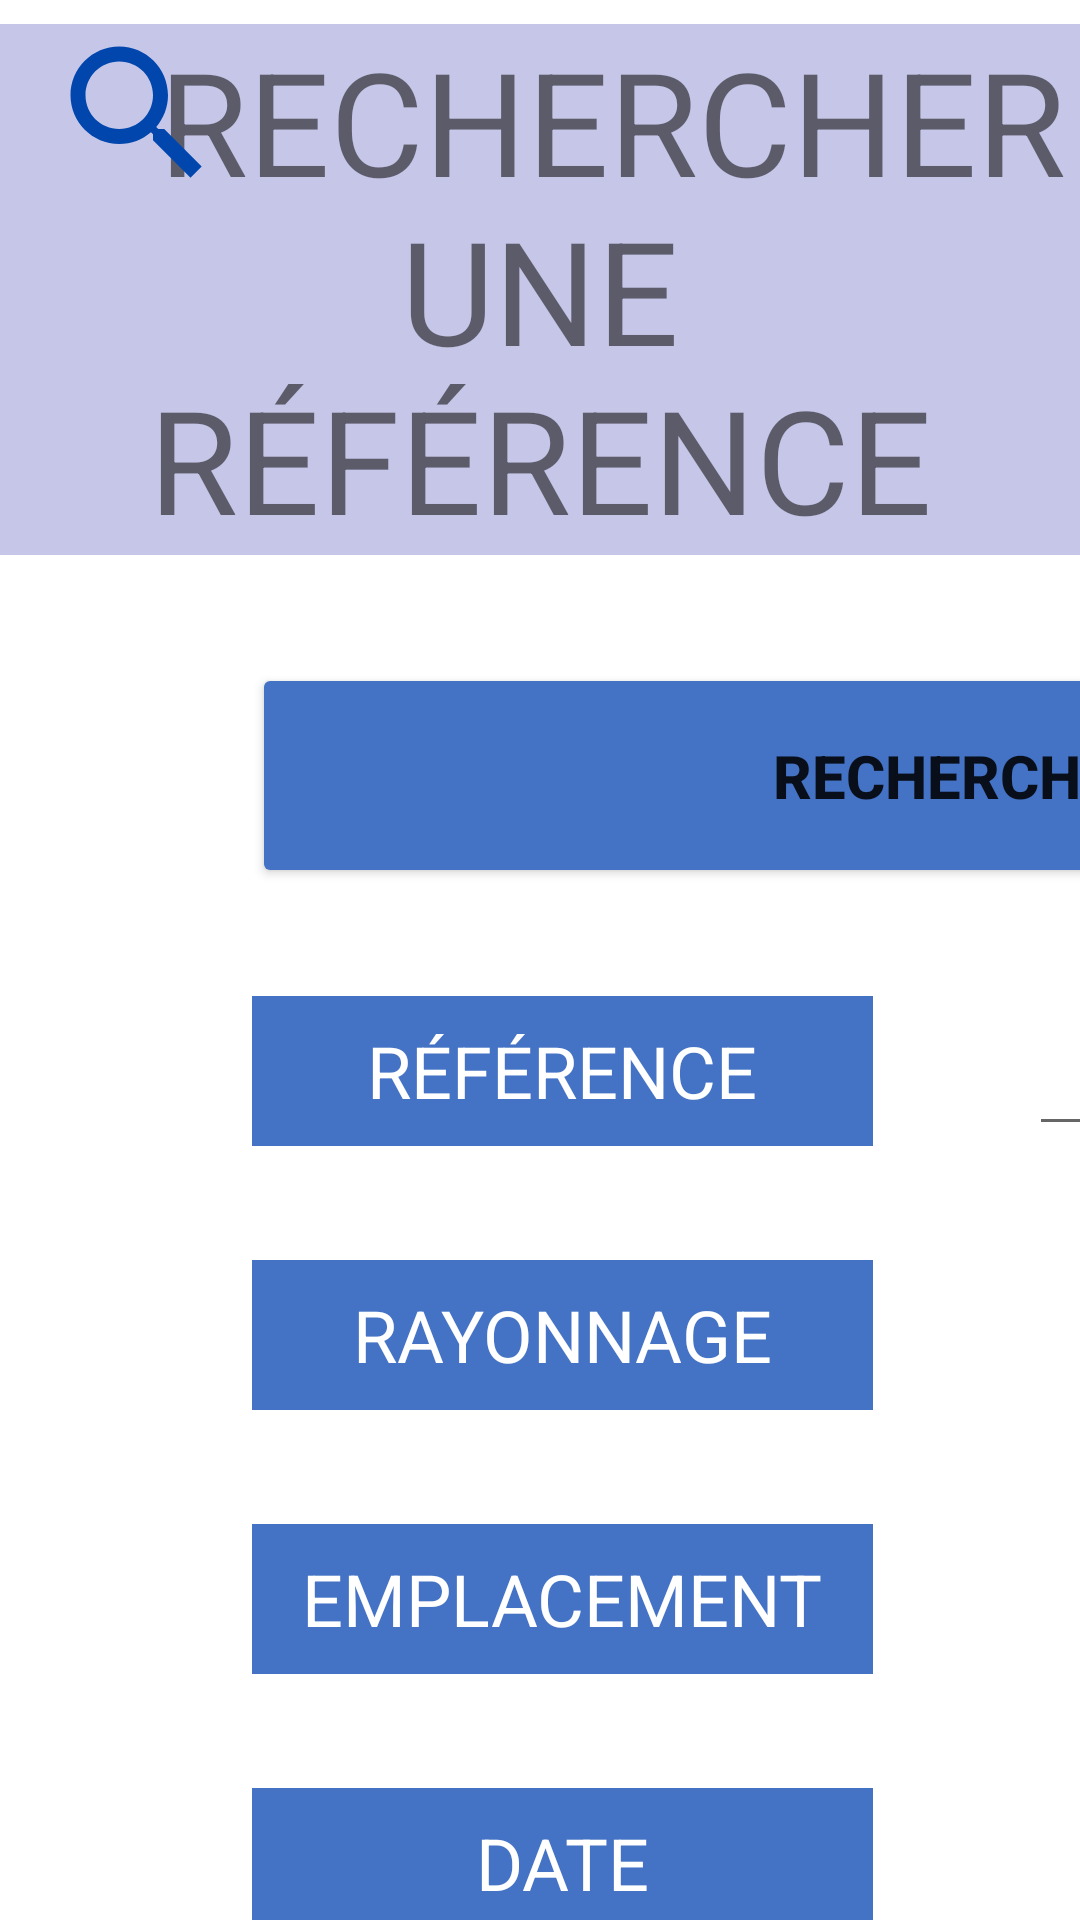

Produce the Android XML layout that renders to this screen, including the resource entries it uses.
<!-- AndroidManifest.xml: application theme Theme.StockSCHUTZ -->
<!-- res/layout/fragment_search.xml -->
<?xml version="1.0" encoding="utf-8"?>
<androidx.constraintlayout.widget.ConstraintLayout xmlns:android="http://schemas.android.com/apk/res/android"
    xmlns:app="http://schemas.android.com/apk/res-auto"
    android:layout_width="match_parent"
    android:layout_height="match_parent">

    <TextView
        android:id="@+id/text_home"
        android:layout_width="match_parent"
        android:layout_height="wrap_content"
        android:layout_marginTop="8dp"
        android:background="@color/grey"
        android:text="    RECHERCHER UNE RÉFÉRENCE"
        android:textAlignment="center"
        android:textSize="48sp"
        app:layout_constraintEnd_toEndOf="parent"
        app:layout_constraintStart_toEndOf="parent"
        app:layout_constraintTop_toTopOf="parent" />

    <ImageView
        android:id="@+id/imageView"
        android:layout_width="60dp"
        android:layout_height="60dp"
        android:layout_marginStart="16dp"
        android:layout_marginTop="8dp"
        app:layout_constraintStart_toStartOf="parent"
        app:layout_constraintTop_toTopOf="parent"
        app:srcCompat="@drawable/ic_search_blue" />

    <TextView
        android:id="@+id/textAllee"
        android:layout_width="207dp"
        android:layout_height="50dp"
        android:layout_marginStart="84dp"
        android:layout_marginTop="38dp"
        android:background="#4472C4"
        android:gravity="center"
        android:text="RAYONNAGE"
        android:textColor="#FFFFFF"
        android:textSize="24sp"
        app:layout_constraintStart_toStartOf="parent"
        app:layout_constraintTop_toBottomOf="@+id/textReference" />

    <TextView
        android:id="@+id/editTextAllee"
        android:layout_width="213dp"
        android:layout_height="50dp"
        android:layout_marginStart="52dp"
        android:textSize="24sp"
        app:layout_constraintBottom_toBottomOf="@+id/textAllee"
        app:layout_constraintStart_toEndOf="@+id/textAllee" />

    <TextView
        android:id="@+id/editTextEmplacement"
        android:layout_width="213dp"
        android:layout_height="50dp"
        android:layout_marginStart="52dp"
        android:textSize="24sp"
        app:layout_constraintBottom_toBottomOf="@+id/textEmplacement"
        app:layout_constraintStart_toEndOf="@+id/textEmplacement" />

    <TextView
        android:id="@+id/editTextDate"
        android:layout_width="213dp"
        android:layout_height="50dp"
        android:layout_marginStart="52dp"
        android:ems="10"
        android:inputType="datetime|date"
        android:textSize="24sp"
        app:layout_constraintBottom_toBottomOf="@+id/textDate"
        app:layout_constraintStart_toEndOf="@+id/textDate" />

    <TextView
        android:id="@+id/textDate"
        android:layout_width="207dp"
        android:layout_height="50dp"
        android:layout_marginStart="84dp"
        android:layout_marginTop="38dp"
        android:background="#4472C4"
        android:gravity="center"
        android:text="DATE"
        android:textColor="#FFFFFF"
        android:textSize="24sp"
        app:layout_constraintStart_toStartOf="parent"
        app:layout_constraintTop_toBottomOf="@+id/textEmplacement" />

    <TextView
        android:id="@+id/textReference"
        android:layout_width="207dp"
        android:layout_height="50dp"
        android:layout_marginStart="84dp"
        android:layout_marginTop="36dp"
        android:background="#4472C4"
        android:gravity="center"
        android:text="RÉFÉRENCE"
        android:textColor="#FFFFFF"
        android:textSize="24sp"
        app:layout_constraintStart_toStartOf="parent"
        app:layout_constraintTop_toBottomOf="@+id/btnAdd" />

    <EditText
        android:id="@+id/editTextReference"
        android:layout_width="213dp"
        android:layout_height="50dp"
        android:layout_marginStart="52dp"
        android:ems="10"
        android:inputType="number"
        android:text=""
        app:layout_constraintStart_toEndOf="@+id/textReference"
        app:layout_constraintTop_toTopOf="@+id/textReference" />

    <TextView
        android:id="@+id/textEmplacement"
        android:layout_width="207dp"
        android:layout_height="50dp"
        android:layout_marginStart="84dp"
        android:layout_marginTop="38dp"
        android:background="#4472C4"
        android:gravity="center"
        android:text="EMPLACEMENT"
        android:textColor="#FFFFFF"
        android:textSize="24sp"
        app:layout_constraintStart_toStartOf="parent"
        app:layout_constraintTop_toBottomOf="@+id/textAllee" />

    <Button
        android:id="@+id/btnAdd"
        android:layout_width="474dp"
        android:layout_height="75dp"
        android:layout_marginStart="84dp"
        android:layout_marginTop="36dp"
        android:backgroundTint="#4472C4"
        android:text="RECHERCHER"
        android:textSize="20sp"
        android:textStyle="bold"
        app:layout_constraintStart_toStartOf="parent"
        app:layout_constraintTop_toBottomOf="@+id/text_home" />

</androidx.constraintlayout.widget.ConstraintLayout>
<!-- resources referenced by this layout -->
<resources>
  <color name="grey">#555555BB</color>
  <!-- drawable ic_search_blue (drawable-anydpi) -->
  <vector xmlns:android="http://schemas.android.com/apk/res/android"
      android:width="24dp"
      android:height="24dp"
      android:viewportWidth="24"
      android:viewportHeight="24"
      android:tint="@color/schutz"
      android:alpha="1">
    <path
        android:fillColor="@android:color/white"
        android:pathData="M15.5,14h-0.79l-0.28,-0.27C15.41,12.59 16,11.11 16,9.5 16,5.91 13.09,3 9.5,3S3,5.91 3,9.5 5.91,16 9.5,16c1.61,0 3.09,-0.59 4.23,-1.57l0.27,0.28v0.79l5,4.99L20.49,19l-4.99,-5zM9.5,14C7.01,14 5,11.99 5,9.5S7.01,5 9.5,5 14,7.01 14,9.5 11.99,14 9.5,14z"/>
  </vector>
  <style name="Theme.StockSCHUTZ" parent="Theme.MaterialComponents.DayNight.DarkActionBar">
          
          <item name="colorPrimary">@color/schutz</item>
          <item name="colorPrimaryVariant">@color/purple_700</item>
          <item name="colorOnPrimary">@color/white</item>
          
          <item name="colorSecondary">@color/teal_200</item>
          <item name="colorSecondaryVariant">@color/teal_700</item>
          <item name="colorOnSecondary">@color/black</item>
          
          <item name="android:statusBarColor">?attr/colorPrimaryVariant</item>
          <item name="android:spinnerDropDownItemStyle">@style/mySpinnerItemStyle</item>
          
  
      </style>
  <color name="schutz">#FF0046AD</color>
  <color name="purple_700">#FF3700B3</color>
  <color name="white">#FFFFFFFF</color>
  <color name="teal_200">#FF03DAC5</color>
  <color name="teal_700">#FF018786</color>
  <color name="black">#FF000000</color>
  <style name="mySpinnerItemStyle" parent="@android:style/Widget.Holo.TextView.SpinnerItem">--&gt;
          <item name="android:textColor">@color/schutz</item>
          <item name="android:textSize">24sp</item>
      </style>
</resources>
